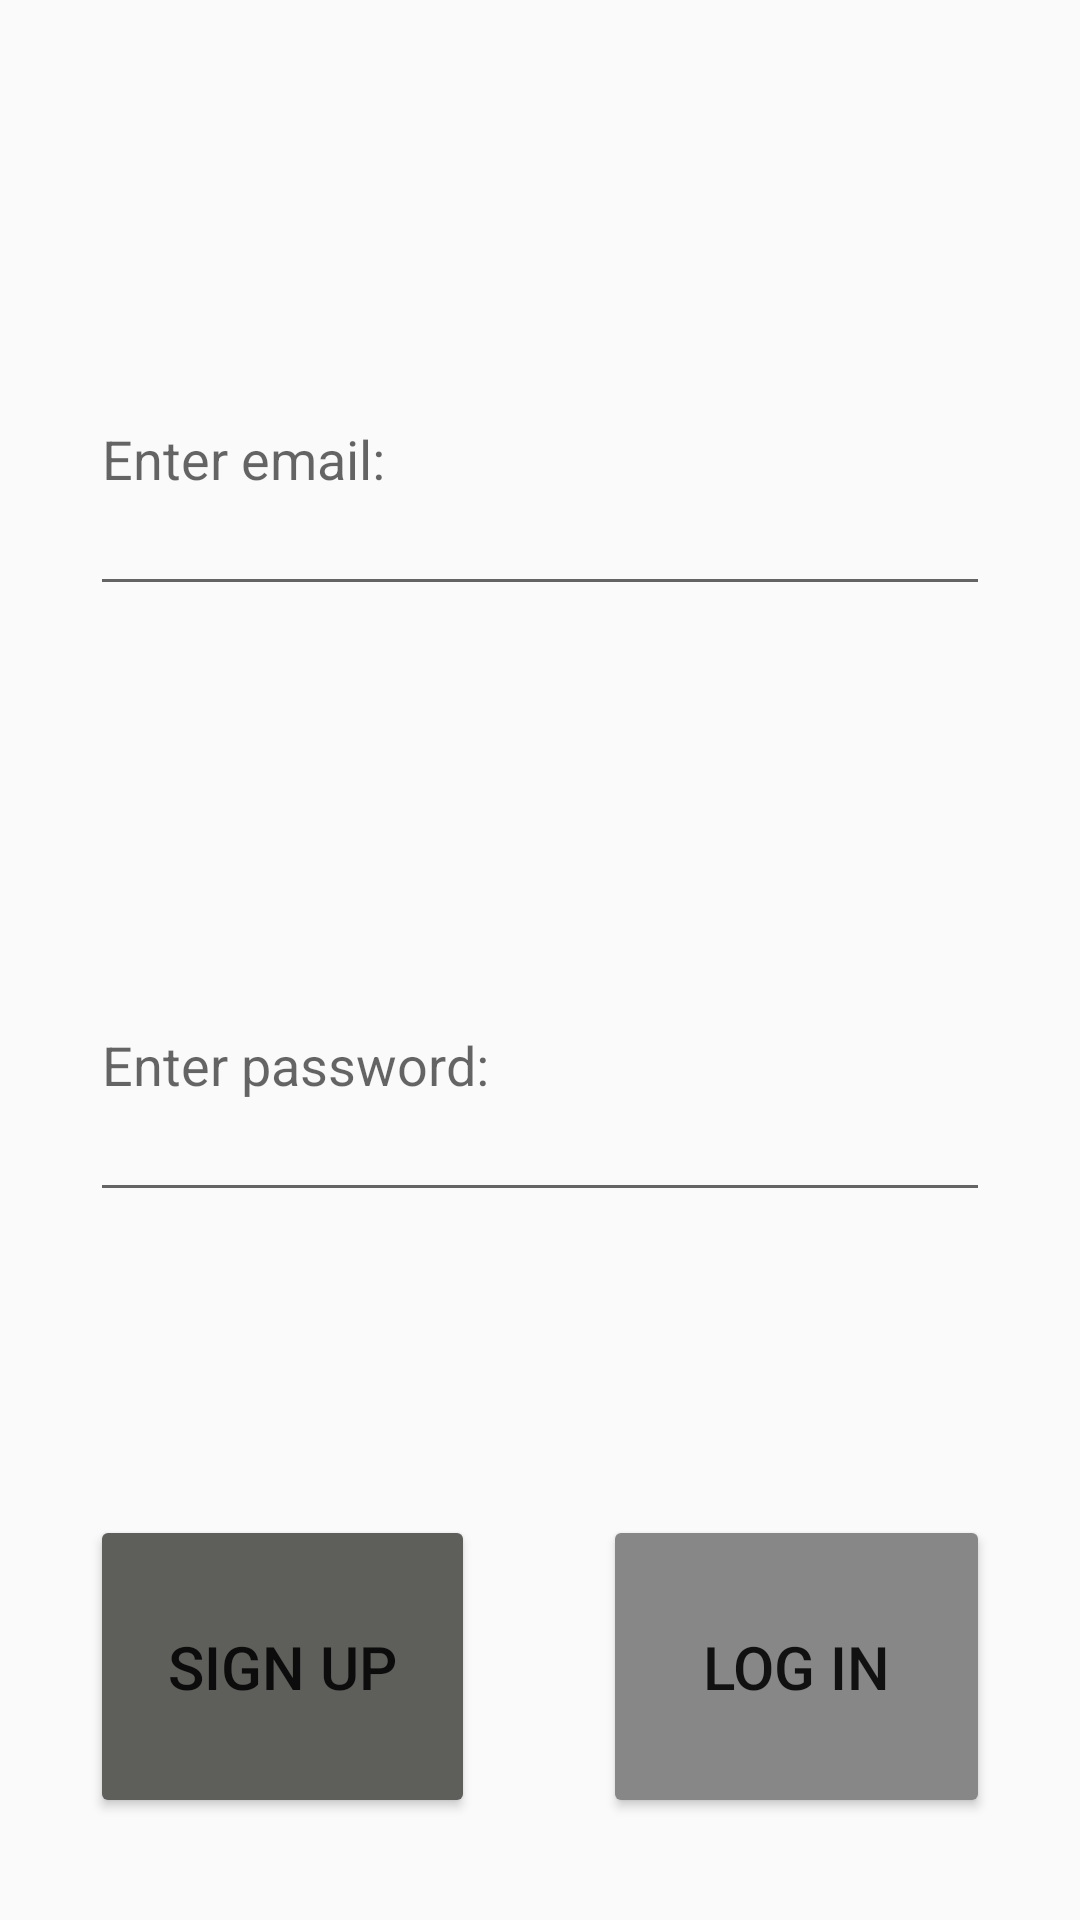

Write the Android layout XML for this screen, with the resource values it uses.
<!-- AndroidManifest.xml: application theme Theme.Alpha -->
<!-- res/layout/activity_auth.xml -->
<?xml version="1.0" encoding="utf-8"?>
<LinearLayout xmlns:android="http://schemas.android.com/apk/res/android"
    xmlns:app="http://schemas.android.com/apk/res-auto"
    xmlns:tools="http://schemas.android.com/tools"
    android:layout_width="match_parent"
    android:layout_height="match_parent"
    tools:context=".Auth">

    <LinearLayout
        android:layout_width="match_parent"
        android:layout_height="match_parent"
        android:orientation="horizontal">

        <Space
            android:layout_width="0dp"
            android:layout_height="match_parent"
            android:layout_weight="10" />

        <LinearLayout
            android:layout_width="0dp"
            android:layout_height="match_parent"
            android:layout_weight="100"
            android:orientation="vertical">

            <Space
                android:layout_width="match_parent"
                android:layout_height="0dp"
                android:layout_weight="3" />

            <EditText
                android:id="@+id/input_email"
                android:layout_width="match_parent"
                android:layout_height="0dp"
                android:layout_weight="3"
                android:ems="10"
                android:hint="Enter email:"
                android:inputType="textEmailAddress" />

            <Space
                android:layout_width="match_parent"
                android:layout_height="0dp"
                android:layout_weight="3" />

            <EditText
                android:id="@+id/input_password"
                android:layout_width="match_parent"
                android:layout_height="0dp"
                android:layout_weight="3"
                android:ems="10"
                android:hint="Enter password:"
                android:inputType="textPassword" />

            <Space
                android:layout_width="match_parent"
                android:layout_height="0dp"
                android:layout_weight="3" />

            <LinearLayout
                android:layout_width="match_parent"
                android:layout_height="0dp"
                android:layout_weight="3"
                android:orientation="horizontal">

                <Button
                    android:id="@+id/button_signin"
                    android:layout_width="0dp"
                    android:layout_height="match_parent"
                    android:layout_weight="3"
                    android:backgroundTint="#5E5E5B"
                    android:text="@string/sign_up"
                    android:onClick="sign_in"
                    android:textSize="20sp" />

                <Space
                    android:layout_width="0dp"
                    android:layout_height="wrap_content"
                    android:layout_weight="1" />

                <Button
                    android:id="@+id/button_login"
                    android:layout_width="0dp"
                    android:layout_height="match_parent"
                    android:layout_weight="3"
                    android:backgroundTint="#878787"
                    android:onClick="log_in"
                    android:text="@string/log_in"
                    android:textSize="20sp" />
            </LinearLayout>

            <Space
                android:layout_width="match_parent"
                android:layout_height="0dp"
                android:layout_weight="1" />
        </LinearLayout>

        <Space
            android:layout_width="0dp"
            android:layout_height="match_parent"
            android:layout_weight="10" />

</LinearLayout>

</LinearLayout>
<!-- resources referenced by this layout -->
<resources>
  <string name="log_in">Log in</string>
  <string name="sign_up">Sign up</string>
  <style name="Theme.Alpha" parent="Theme.AppCompat.Light.DarkActionBar">
          
          <item name="colorPrimary">@color/purple_500</item>
          <item name="colorPrimaryVariant">@color/purple_700</item>
          <item name="colorOnPrimary">@color/white</item>
          
          <item name="colorSecondary">@color/teal_200</item>
          <item name="colorSecondaryVariant">@color/teal_700</item>
          <item name="colorOnSecondary">@color/black</item>
          
          <item name="android:statusBarColor">?attr/colorPrimaryVariant</item>
          
      </style>
  <!-- not gathered from this repository: default colours our renderer supplied (Android Studio template values) -->
  <color name="purple_500">#FF6200EE</color>
  <color name="purple_700">#FF3700B3</color>
  <color name="teal_200">#FF03DAC5</color>
  <color name="teal_700">#FF018786</color>
  <color name="black">#FF000000</color>
  <color name="white">#FFFFFFFF</color>
</resources>
